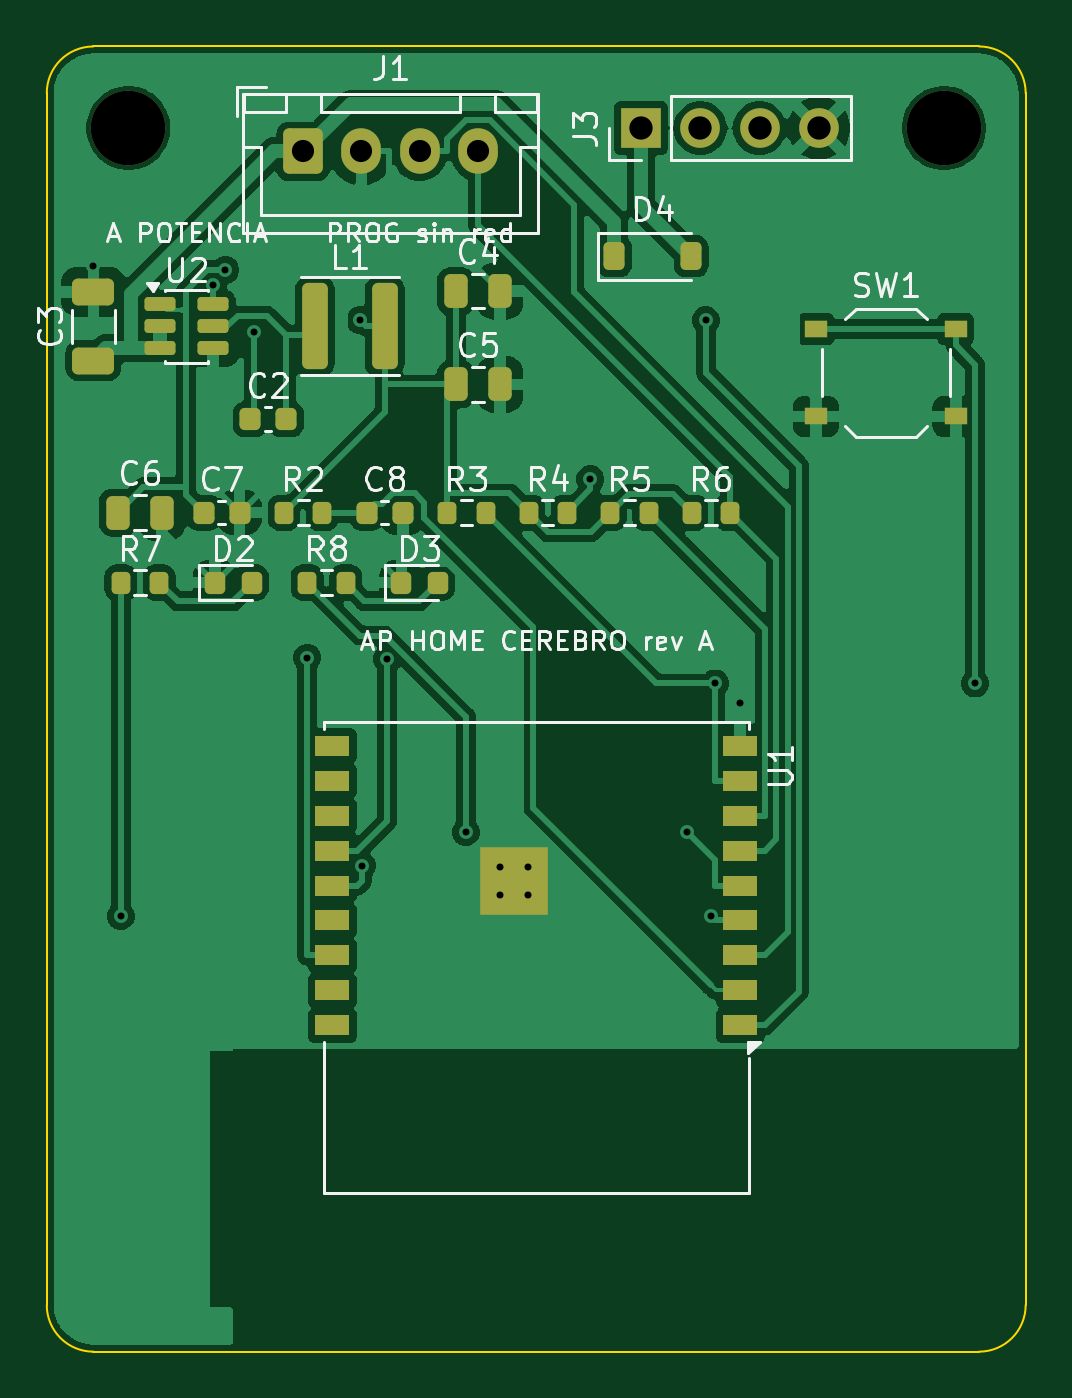
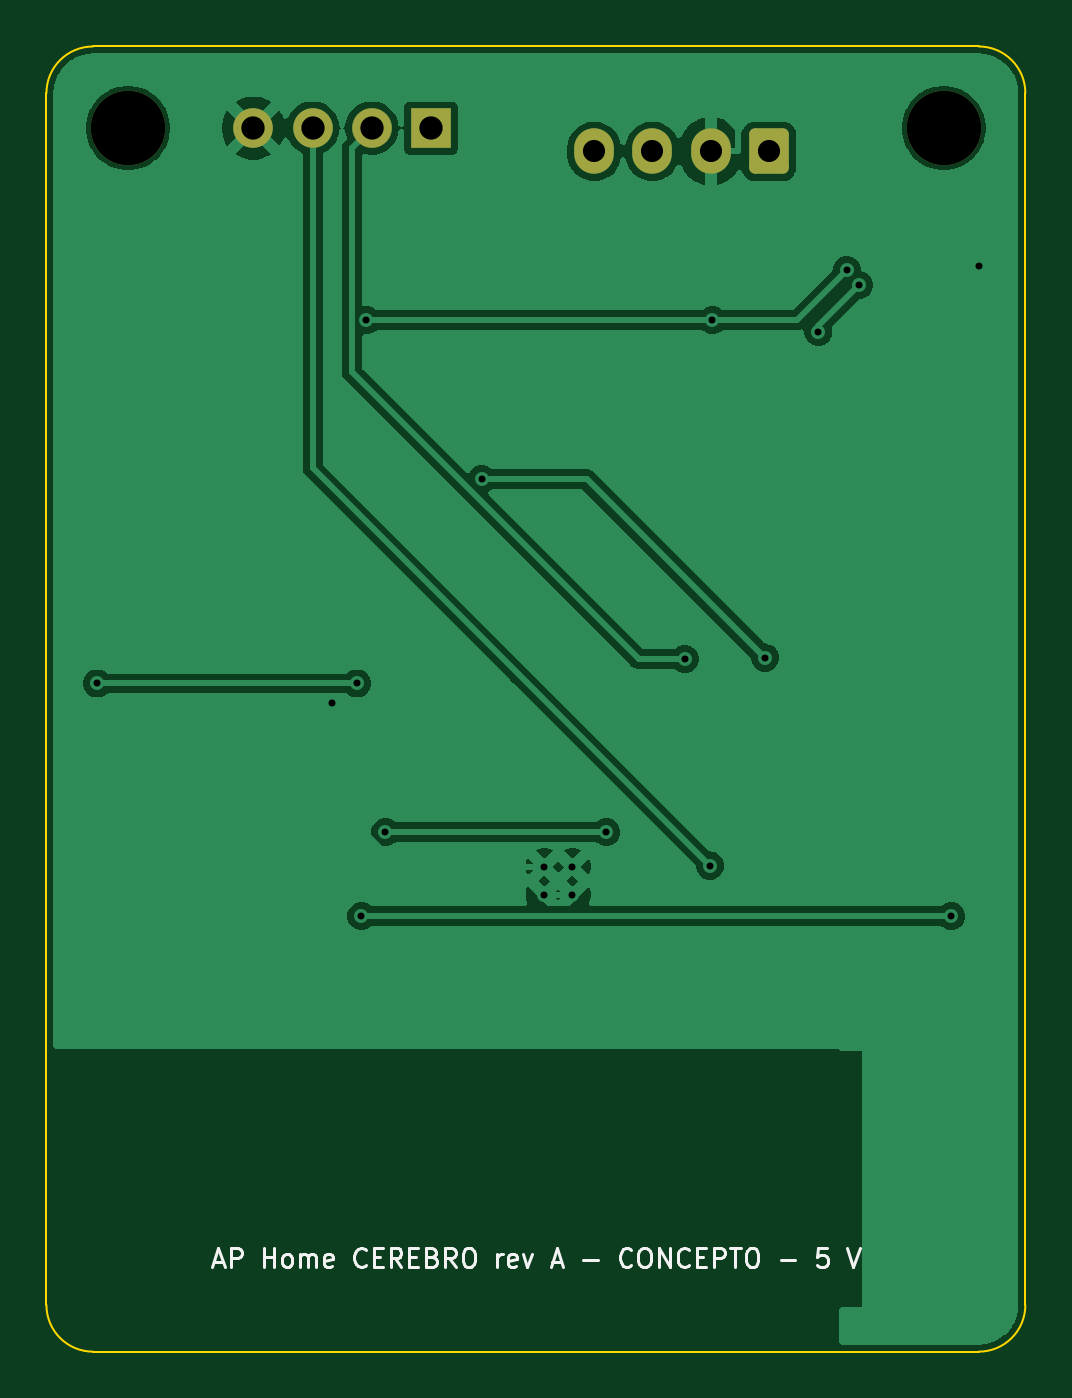
Circuit board: 10 layer files. Board 42.0 x 56.0 mm.
- bottom_copper: AP_HOME_CEREBRO-B_Cu.gbr (45217 bytes)
- bottom_mask: AP_HOME_CEREBRO-B_Mask.gbr (1560 bytes)
- bottom_silk: AP_HOME_CEREBRO-B_Silkscreen.gbr (15010 bytes)
- outline: AP_HOME_CEREBRO-Edge_Cuts.gbr (1006 bytes)
- top_copper: AP_HOME_CEREBRO-F_Cu.gbr (109298 bytes)
- top_mask: AP_HOME_CEREBRO-F_Mask.gbr (4642 bytes)
- paste: AP_HOME_CEREBRO-F_Paste.gbr (4283 bytes)
- top_silk: AP_HOME_CEREBRO-F_Silkscreen.gbr (53283 bytes)
- drill: AP_HOME_CEREBRO-NPTH.drl (361 bytes)
- drill: AP_HOME_CEREBRO-PTH.drl (973 bytes)

=== bottom_copper: AP_HOME_CEREBRO-B_Cu.gbr (45217 bytes, source omitted) ===
=== bottom_mask: AP_HOME_CEREBRO-B_Mask.gbr (1560 bytes, source withheld) ===
=== bottom_silk: AP_HOME_CEREBRO-B_Silkscreen.gbr (15010 bytes, source omitted) ===
=== outline: AP_HOME_CEREBRO-Edge_Cuts.gbr ===
%TF.GenerationSoftware,KiCad,Pcbnew,9.0.9*%
%TF.CreationDate,2026-10-19T22:42:04+00:00*%
%TF.ProjectId,AP_HOME_CEREBRO,41505f48-4f4d-4455-9f43-45524542524f,rev?*%
%TF.SameCoordinates,Original*%
%TF.FileFunction,Profile,NP*%
%FSLAX46Y46*%
G04 Gerber Fmt 4.6, Leading zero omitted, Abs format (unit mm)*
G04 Created by KiCad (PCBNEW 9.0.9) date 2026-10-19 22:42:04*
%MOMM*%
%LPD*%
G01*
G04 APERTURE LIST*
%TA.AperFunction,Profile*%
%ADD10C,0.100000*%
%TD*%
G04 APERTURE END LIST*
D10*
X100000000Y-102000000D02*
G75*
G02*
X102000000Y-100000000I2000000J0D01*
G01*
X100000000Y-154000000D02*
X100000000Y-102000000D01*
X102000000Y-100000000D02*
X140000000Y-100000000D01*
X102000000Y-156000000D02*
G75*
G02*
X100000000Y-154000000I0J2000000D01*
G01*
X140000000Y-100000000D02*
G75*
G02*
X142000000Y-102000000I0J-2000000D01*
G01*
X140000000Y-156000000D02*
X102000000Y-156000000D01*
X142000000Y-102000000D02*
X142000000Y-154000000D01*
X142000000Y-154000000D02*
G75*
G02*
X140000000Y-156000000I-2000000J0D01*
G01*
M02*

=== top_copper: AP_HOME_CEREBRO-F_Cu.gbr (109298 bytes, source omitted) ===
=== top_mask: AP_HOME_CEREBRO-F_Mask.gbr ===
%TF.GenerationSoftware,KiCad,Pcbnew,9.0.9*%
%TF.CreationDate,2026-10-19T22:42:04+00:00*%
%TF.ProjectId,AP_HOME_CEREBRO,41505f48-4f4d-4455-9f43-45524542524f,rev?*%
%TF.SameCoordinates,Original*%
%TF.FileFunction,Soldermask,Top*%
%TF.FilePolarity,Negative*%
%FSLAX46Y46*%
G04 Gerber Fmt 4.6, Leading zero omitted, Abs format (unit mm)*
G04 Created by KiCad (PCBNEW 9.0.9) date 2026-10-19 22:42:04*
%MOMM*%
%LPD*%
G01*
G04 APERTURE LIST*
G04 Aperture macros list*
%AMRoundRect*
0 Rectangle with rounded corners*
0 $1 Rounding radius*
0 $2 $3 $4 $5 $6 $7 $8 $9 X,Y pos of 4 corners*
0 Add a 4 corners polygon primitive as box body*
4,1,4,$2,$3,$4,$5,$6,$7,$8,$9,$2,$3,0*
0 Add four circle primitives for the rounded corners*
1,1,$1+$1,$2,$3*
1,1,$1+$1,$4,$5*
1,1,$1+$1,$6,$7*
1,1,$1+$1,$8,$9*
0 Add four rect primitives between the rounded corners*
20,1,$1+$1,$2,$3,$4,$5,0*
20,1,$1+$1,$4,$5,$6,$7,0*
20,1,$1+$1,$6,$7,$8,$9,0*
20,1,$1+$1,$8,$9,$2,$3,0*%
G04 Aperture macros list end*
%ADD10R,1.500000X0.900000*%
%ADD11R,2.900000X2.900000*%
%ADD12RoundRect,0.218750X-0.218750X-0.256250X0.218750X-0.256250X0.218750X0.256250X-0.218750X0.256250X0*%
%ADD13RoundRect,0.200000X-0.200000X-0.275000X0.200000X-0.275000X0.200000X0.275000X-0.200000X0.275000X0*%
%ADD14C,3.200000*%
%ADD15RoundRect,0.225000X-0.225000X-0.250000X0.225000X-0.250000X0.225000X0.250000X-0.225000X0.250000X0*%
%ADD16RoundRect,0.250000X-0.250000X-0.475000X0.250000X-0.475000X0.250000X0.475000X-0.250000X0.475000X0*%
%ADD17R,1.000000X0.750000*%
%ADD18RoundRect,0.250000X-0.600000X-0.725000X0.600000X-0.725000X0.600000X0.725000X-0.600000X0.725000X0*%
%ADD19O,1.700000X1.950000*%
%ADD20RoundRect,0.250000X-0.300000X-1.600000X0.300000X-1.600000X0.300000X1.600000X-0.300000X1.600000X0*%
%ADD21RoundRect,0.250000X0.650000X-0.325000X0.650000X0.325000X-0.650000X0.325000X-0.650000X-0.325000X0*%
%ADD22RoundRect,0.150000X-0.512500X-0.150000X0.512500X-0.150000X0.512500X0.150000X-0.512500X0.150000X0*%
%ADD23R,1.700000X1.700000*%
%ADD24C,1.700000*%
%ADD25RoundRect,0.225000X-0.225000X-0.375000X0.225000X-0.375000X0.225000X0.375000X-0.225000X0.375000X0*%
G04 APERTURE END LIST*
D10*
%TO.C,U1*%
X129750000Y-142000000D03*
X129750000Y-140500000D03*
X129750000Y-139000000D03*
X129750000Y-137500000D03*
X129750000Y-136000000D03*
X129750000Y-134500000D03*
X129750000Y-133000000D03*
X129750000Y-131500000D03*
X129750000Y-130000000D03*
X112250000Y-130000000D03*
X112250000Y-131500000D03*
X112250000Y-133000000D03*
X112250000Y-134500000D03*
X112250000Y-136000000D03*
X112250000Y-137500000D03*
X112250000Y-139000000D03*
X112250000Y-140500000D03*
X112250000Y-142000000D03*
D11*
X120040000Y-135800000D03*
%TD*%
D12*
%TO.C,D2*%
X107212500Y-123000000D03*
X108787500Y-123000000D03*
%TD*%
D13*
%TO.C,R7*%
X103175000Y-123000000D03*
X104825000Y-123000000D03*
%TD*%
D14*
%TO.C,H1*%
X103500000Y-103500000D03*
%TD*%
D13*
%TO.C,R3*%
X117175000Y-120000000D03*
X118825000Y-120000000D03*
%TD*%
D15*
%TO.C,C2*%
X108725000Y-116000000D03*
X110275000Y-116000000D03*
%TD*%
D16*
%TO.C,C4*%
X117550000Y-110500000D03*
X119450000Y-110500000D03*
%TD*%
D17*
%TO.C,SW1*%
X133000000Y-112125000D03*
X139000000Y-112125000D03*
X133000000Y-115875000D03*
X139000000Y-115875000D03*
%TD*%
D13*
%TO.C,R8*%
X111175000Y-123000000D03*
X112825000Y-123000000D03*
%TD*%
%TO.C,R4*%
X120675000Y-120000000D03*
X122325000Y-120000000D03*
%TD*%
D14*
%TO.C,H2*%
X138500000Y-103500000D03*
%TD*%
D16*
%TO.C,C6*%
X103050000Y-120000000D03*
X104950000Y-120000000D03*
%TD*%
D12*
%TO.C,D3*%
X115212500Y-123000000D03*
X116787500Y-123000000D03*
%TD*%
D18*
%TO.C,J1*%
X111000000Y-104500000D03*
D19*
X113500000Y-104500000D03*
X116000000Y-104500000D03*
X118500000Y-104500000D03*
%TD*%
D13*
%TO.C,R5*%
X124175000Y-120000000D03*
X125825000Y-120000000D03*
%TD*%
D15*
%TO.C,C8*%
X113725000Y-120000000D03*
X115275000Y-120000000D03*
%TD*%
D20*
%TO.C,L1*%
X111500000Y-112000000D03*
X114500000Y-112000000D03*
%TD*%
D21*
%TO.C,C3*%
X102000000Y-113475000D03*
X102000000Y-110525000D03*
%TD*%
D22*
%TO.C,U2*%
X104862500Y-111050000D03*
X104862500Y-112000000D03*
X104862500Y-112950000D03*
X107137500Y-112950000D03*
X107137500Y-112000000D03*
X107137500Y-111050000D03*
%TD*%
D13*
%TO.C,R2*%
X110175000Y-120000000D03*
X111825000Y-120000000D03*
%TD*%
D23*
%TO.C,J3*%
X125500000Y-103500000D03*
D24*
X128040000Y-103500000D03*
X130580000Y-103500000D03*
X133120000Y-103500000D03*
%TD*%
D25*
%TO.C,D4*%
X124350000Y-109000000D03*
X127650000Y-109000000D03*
%TD*%
D15*
%TO.C,C7*%
X106725000Y-120000000D03*
X108275000Y-120000000D03*
%TD*%
D16*
%TO.C,C5*%
X117550000Y-114500000D03*
X119450000Y-114500000D03*
%TD*%
D13*
%TO.C,R6*%
X127675000Y-120000000D03*
X129325000Y-120000000D03*
%TD*%
M02*

=== paste: AP_HOME_CEREBRO-F_Paste.gbr ===
%TF.GenerationSoftware,KiCad,Pcbnew,9.0.9*%
%TF.CreationDate,2026-10-19T22:42:04+00:00*%
%TF.ProjectId,AP_HOME_CEREBRO,41505f48-4f4d-4455-9f43-45524542524f,rev?*%
%TF.SameCoordinates,Original*%
%TF.FileFunction,Paste,Top*%
%TF.FilePolarity,Positive*%
%FSLAX46Y46*%
G04 Gerber Fmt 4.6, Leading zero omitted, Abs format (unit mm)*
G04 Created by KiCad (PCBNEW 9.0.9) date 2026-10-19 22:42:04*
%MOMM*%
%LPD*%
G01*
G04 APERTURE LIST*
G04 Aperture macros list*
%AMRoundRect*
0 Rectangle with rounded corners*
0 $1 Rounding radius*
0 $2 $3 $4 $5 $6 $7 $8 $9 X,Y pos of 4 corners*
0 Add a 4 corners polygon primitive as box body*
4,1,4,$2,$3,$4,$5,$6,$7,$8,$9,$2,$3,0*
0 Add four circle primitives for the rounded corners*
1,1,$1+$1,$2,$3*
1,1,$1+$1,$4,$5*
1,1,$1+$1,$6,$7*
1,1,$1+$1,$8,$9*
0 Add four rect primitives between the rounded corners*
20,1,$1+$1,$2,$3,$4,$5,0*
20,1,$1+$1,$4,$5,$6,$7,0*
20,1,$1+$1,$6,$7,$8,$9,0*
20,1,$1+$1,$8,$9,$2,$3,0*%
G04 Aperture macros list end*
%ADD10R,0.700000X0.700000*%
%ADD11R,1.500000X0.900000*%
%ADD12RoundRect,0.218750X-0.218750X-0.256250X0.218750X-0.256250X0.218750X0.256250X-0.218750X0.256250X0*%
%ADD13RoundRect,0.200000X-0.200000X-0.275000X0.200000X-0.275000X0.200000X0.275000X-0.200000X0.275000X0*%
%ADD14RoundRect,0.225000X-0.225000X-0.250000X0.225000X-0.250000X0.225000X0.250000X-0.225000X0.250000X0*%
%ADD15RoundRect,0.250000X-0.250000X-0.475000X0.250000X-0.475000X0.250000X0.475000X-0.250000X0.475000X0*%
%ADD16R,1.000000X0.750000*%
%ADD17RoundRect,0.250000X-0.300000X-1.600000X0.300000X-1.600000X0.300000X1.600000X-0.300000X1.600000X0*%
%ADD18RoundRect,0.250000X0.650000X-0.325000X0.650000X0.325000X-0.650000X0.325000X-0.650000X-0.325000X0*%
%ADD19RoundRect,0.150000X-0.512500X-0.150000X0.512500X-0.150000X0.512500X0.150000X-0.512500X0.150000X0*%
%ADD20RoundRect,0.225000X-0.225000X-0.375000X0.225000X-0.375000X0.225000X0.375000X-0.225000X0.375000X0*%
G04 APERTURE END LIST*
D10*
%TO.C,U1*%
X121140000Y-136900000D03*
X121140000Y-135800000D03*
X121140000Y-134700000D03*
X120040000Y-136900000D03*
X120040000Y-135800000D03*
X120040000Y-134700000D03*
X118940000Y-136900000D03*
X118940000Y-135800000D03*
X118940000Y-134700000D03*
D11*
X129750000Y-142000000D03*
X129750000Y-140500000D03*
X129750000Y-139000000D03*
X129750000Y-137500000D03*
X129750000Y-136000000D03*
X129750000Y-134500000D03*
X129750000Y-133000000D03*
X129750000Y-131500000D03*
X129750000Y-130000000D03*
X112250000Y-130000000D03*
X112250000Y-131500000D03*
X112250000Y-133000000D03*
X112250000Y-134500000D03*
X112250000Y-136000000D03*
X112250000Y-137500000D03*
X112250000Y-139000000D03*
X112250000Y-140500000D03*
X112250000Y-142000000D03*
%TD*%
D12*
%TO.C,D2*%
X107212500Y-123000000D03*
X108787500Y-123000000D03*
%TD*%
D13*
%TO.C,R7*%
X103175000Y-123000000D03*
X104825000Y-123000000D03*
%TD*%
%TO.C,R3*%
X117175000Y-120000000D03*
X118825000Y-120000000D03*
%TD*%
D14*
%TO.C,C2*%
X108725000Y-116000000D03*
X110275000Y-116000000D03*
%TD*%
D15*
%TO.C,C4*%
X117550000Y-110500000D03*
X119450000Y-110500000D03*
%TD*%
D16*
%TO.C,SW1*%
X133000000Y-112125000D03*
X139000000Y-112125000D03*
X133000000Y-115875000D03*
X139000000Y-115875000D03*
%TD*%
D13*
%TO.C,R8*%
X111175000Y-123000000D03*
X112825000Y-123000000D03*
%TD*%
%TO.C,R4*%
X120675000Y-120000000D03*
X122325000Y-120000000D03*
%TD*%
D15*
%TO.C,C6*%
X103050000Y-120000000D03*
X104950000Y-120000000D03*
%TD*%
D12*
%TO.C,D3*%
X115212500Y-123000000D03*
X116787500Y-123000000D03*
%TD*%
D13*
%TO.C,R5*%
X124175000Y-120000000D03*
X125825000Y-120000000D03*
%TD*%
D14*
%TO.C,C8*%
X113725000Y-120000000D03*
X115275000Y-120000000D03*
%TD*%
D17*
%TO.C,L1*%
X111500000Y-112000000D03*
X114500000Y-112000000D03*
%TD*%
D18*
%TO.C,C3*%
X102000000Y-113475000D03*
X102000000Y-110525000D03*
%TD*%
D19*
%TO.C,U2*%
X104862500Y-111050000D03*
X104862500Y-112000000D03*
X104862500Y-112950000D03*
X107137500Y-112950000D03*
X107137500Y-112000000D03*
X107137500Y-111050000D03*
%TD*%
D13*
%TO.C,R2*%
X110175000Y-120000000D03*
X111825000Y-120000000D03*
%TD*%
D20*
%TO.C,D4*%
X124350000Y-109000000D03*
X127650000Y-109000000D03*
%TD*%
D14*
%TO.C,C7*%
X106725000Y-120000000D03*
X108275000Y-120000000D03*
%TD*%
D15*
%TO.C,C5*%
X117550000Y-114500000D03*
X119450000Y-114500000D03*
%TD*%
D13*
%TO.C,R6*%
X127675000Y-120000000D03*
X129325000Y-120000000D03*
%TD*%
M02*

=== top_silk: AP_HOME_CEREBRO-F_Silkscreen.gbr (53283 bytes, source omitted) ===
=== drill: AP_HOME_CEREBRO-NPTH.drl ===
M48
; DRILL file {KiCad 9.0.9} date 2026-10-19T22:42:04+0000
; FORMAT={-:-/ absolute / metric / decimal}
; #@! TF.CreationDate,2026-10-19T22:42:04+00:00
; #@! TF.GenerationSoftware,Kicad,Pcbnew,9.0.9
; #@! TF.FileFunction,NonPlated,1,2,NPTH
FMAT,2
METRIC
; #@! TA.AperFunction,NonPlated,NPTH,ComponentDrill
T1C3.200
%
G90
G05
T1
X103.5Y-103.5
X138.5Y-103.5
M30

=== drill: AP_HOME_CEREBRO-PTH.drl ===
M48
; DRILL file {KiCad 9.0.9} date 2026-10-19T22:42:04+0000
; FORMAT={-:-/ absolute / metric / decimal}
; #@! TF.CreationDate,2026-10-19T22:42:04+00:00
; #@! TF.GenerationSoftware,Kicad,Pcbnew,9.0.9
; #@! TF.FileFunction,Plated,1,2,PTH
FMAT,2
METRIC
; #@! TA.AperFunction,Plated,PTH,ViaDrill
T1C0.300
; #@! TA.AperFunction,Plated,PTH,ComponentDrill
T2C0.300
; #@! TA.AperFunction,Plated,PTH,ComponentDrill
T3C0.950
; #@! TA.AperFunction,Plated,PTH,ComponentDrill
T4C1.000
%
G90
G05
T1
X102.0Y-109.434
X103.175Y-137.312
X107.138Y-110.234
X107.66Y-109.59
X108.88Y-112.234
X111.173Y-126.219
X113.437Y-111.748
X113.534Y-135.142
X114.615Y-126.28
X117.976Y-133.714
X123.327Y-118.567
X127.468Y-133.714
X128.275Y-111.748
X128.485Y-137.312
X128.673Y-127.332
X129.75Y-128.155
X139.827Y-127.332
T2
X119.44Y-135.2
X119.44Y-136.4
X120.64Y-135.2
X120.64Y-136.4
T3
X111.0Y-104.5
X113.5Y-104.5
X116.0Y-104.5
X118.5Y-104.5
T4
X125.5Y-103.5
X128.04Y-103.5
X130.58Y-103.5
X133.12Y-103.5
M30
